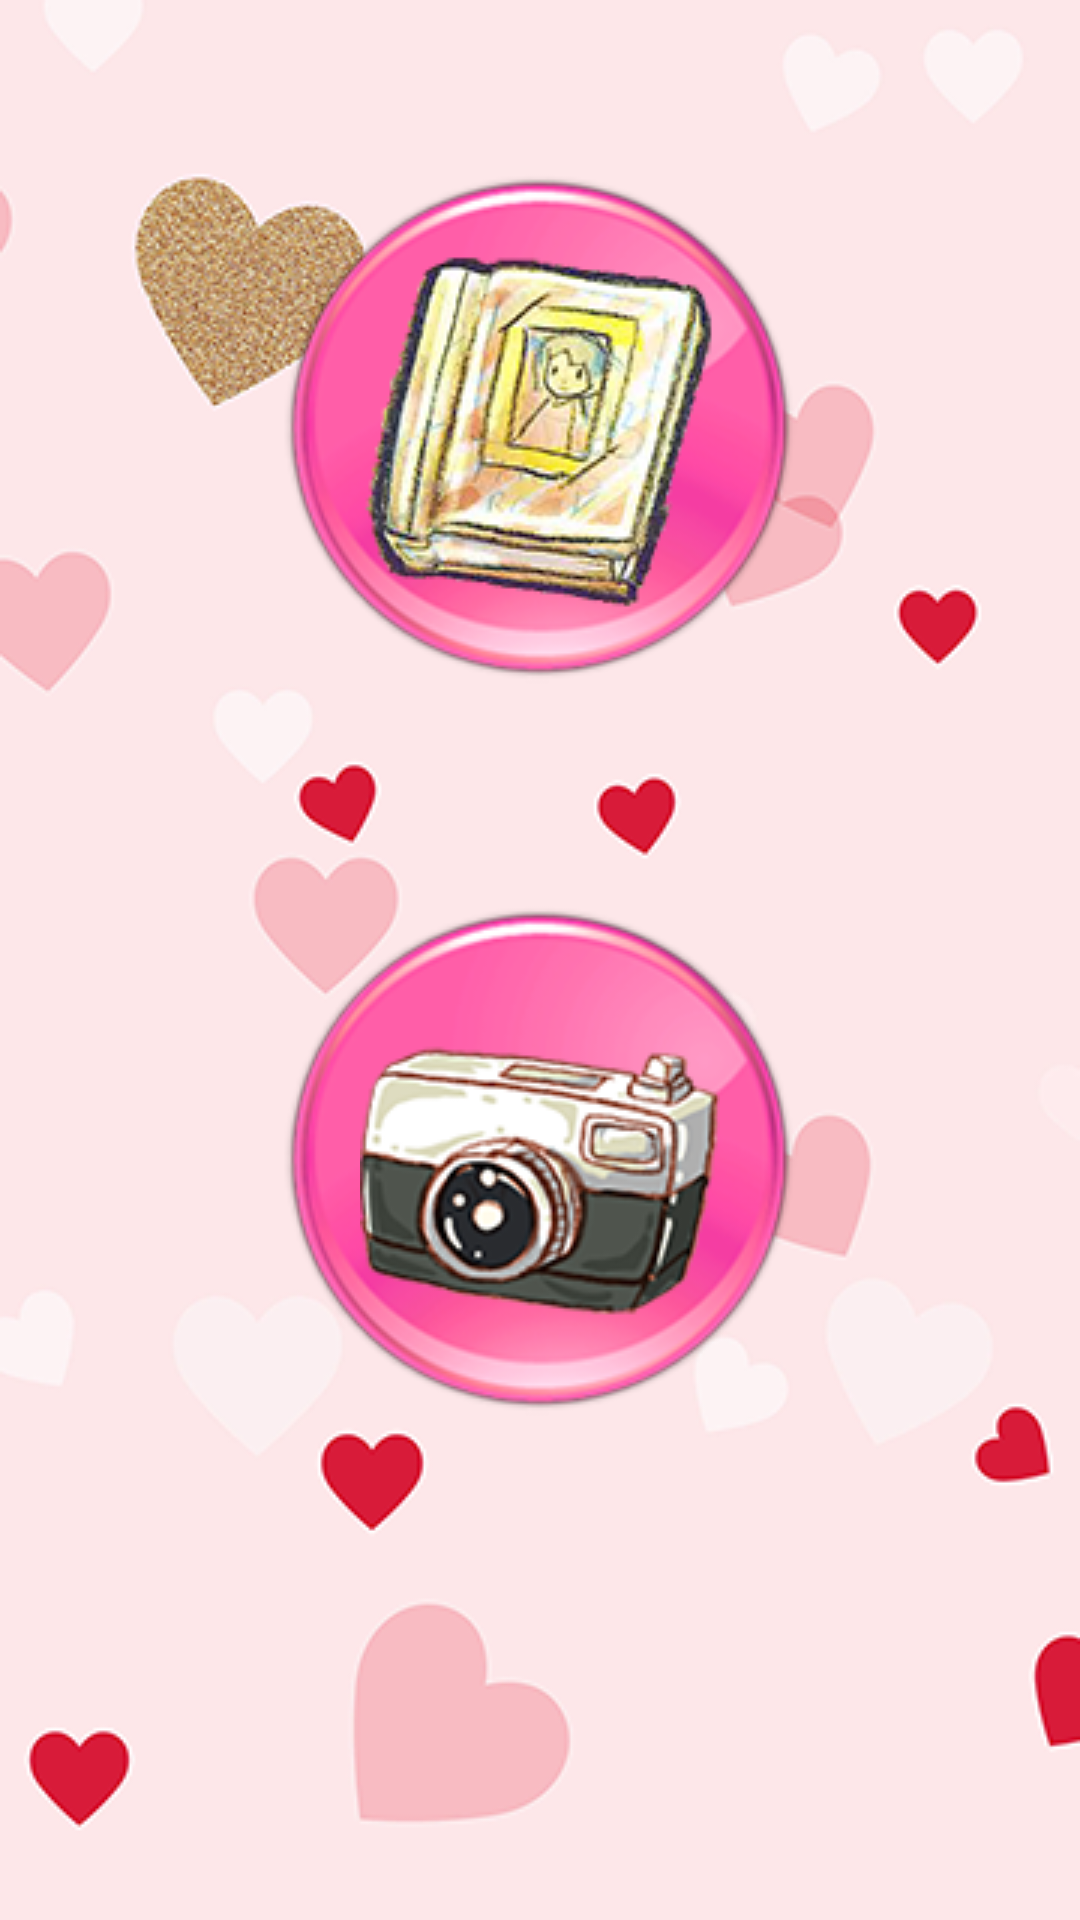

Android layout source for this screen:
<!-- AndroidManifest.xml: application theme AppTheme -->
<!-- res/layout/activity_main.xml -->
<RelativeLayout xmlns:android="http://schemas.android.com/apk/res/android"
    xmlns:tools="http://schemas.android.com/tools"
    android:layout_width="match_parent"
    android:layout_height="match_parent"
    android:background="@drawable/bg"
    android:paddingLeft="@dimen/activity_horizontal_margin"
    android:paddingRight="@dimen/activity_horizontal_margin"
    android:paddingTop="@dimen/activity_vertical_margin"
    android:paddingBottom="@dimen/activity_vertical_margin"
    tools:context=".MainActivity"
    android:theme="@android:style/Theme.NoTitleBar.Fullscreen">

    <ImageButton
        android:layout_width="wrap_content"
        android:layout_height="wrap_content"
        android:id="@+id/cameraButton"
        android:src="@drawable/camerabt"
        android:background="@drawable/selector"
        android:layout_marginTop="64dp"
        android:layout_below="@+id/photoButton"
        android:layout_centerHorizontal="true" />

    <ImageButton
        android:layout_width="wrap_content"
        android:layout_height="wrap_content"
        android:id="@+id/photoButton"
        android:src="@drawable/photobt"
        android:background="@drawable/selector"
        android:layout_marginTop="37dp"
        android:layout_alignParentTop="true"
        android:layout_centerHorizontal="true" />

</RelativeLayout>
<!-- resources referenced by this layout -->
<resources>
  <dimen name="activity_horizontal_margin">16dp</dimen>
  <dimen name="activity_vertical_margin">16dp</dimen>
  <!-- drawable bg: png bitmap (drawable, 49196 bytes) -->
  <!-- drawable camerabt: png bitmap (drawable, 27625 bytes) -->
  <!-- drawable photobt: png bitmap (drawable, 35921 bytes) -->
  <!-- drawable selector (drawable) -->
  <?xml version="1.0" encoding="utf-8"?>
  <selector xmlns:android="http://schemas.android.com/apk/res/android">
  <item android:state_pressed="true" android:drawable="@drawable/buttonfocusbg" />
  <item android:state_pressed="false" android:drawable="@drawable/buttonbg" />
  </selector>
  <style name="AppTheme" parent="Theme.AppCompat.Light.DarkActionBar">
          
      </style>
  <!-- drawable buttonfocusbg: png bitmap (drawable, 29387 bytes) -->
  <!-- drawable buttonbg: png bitmap (drawable, 29208 bytes) -->
</resources>
